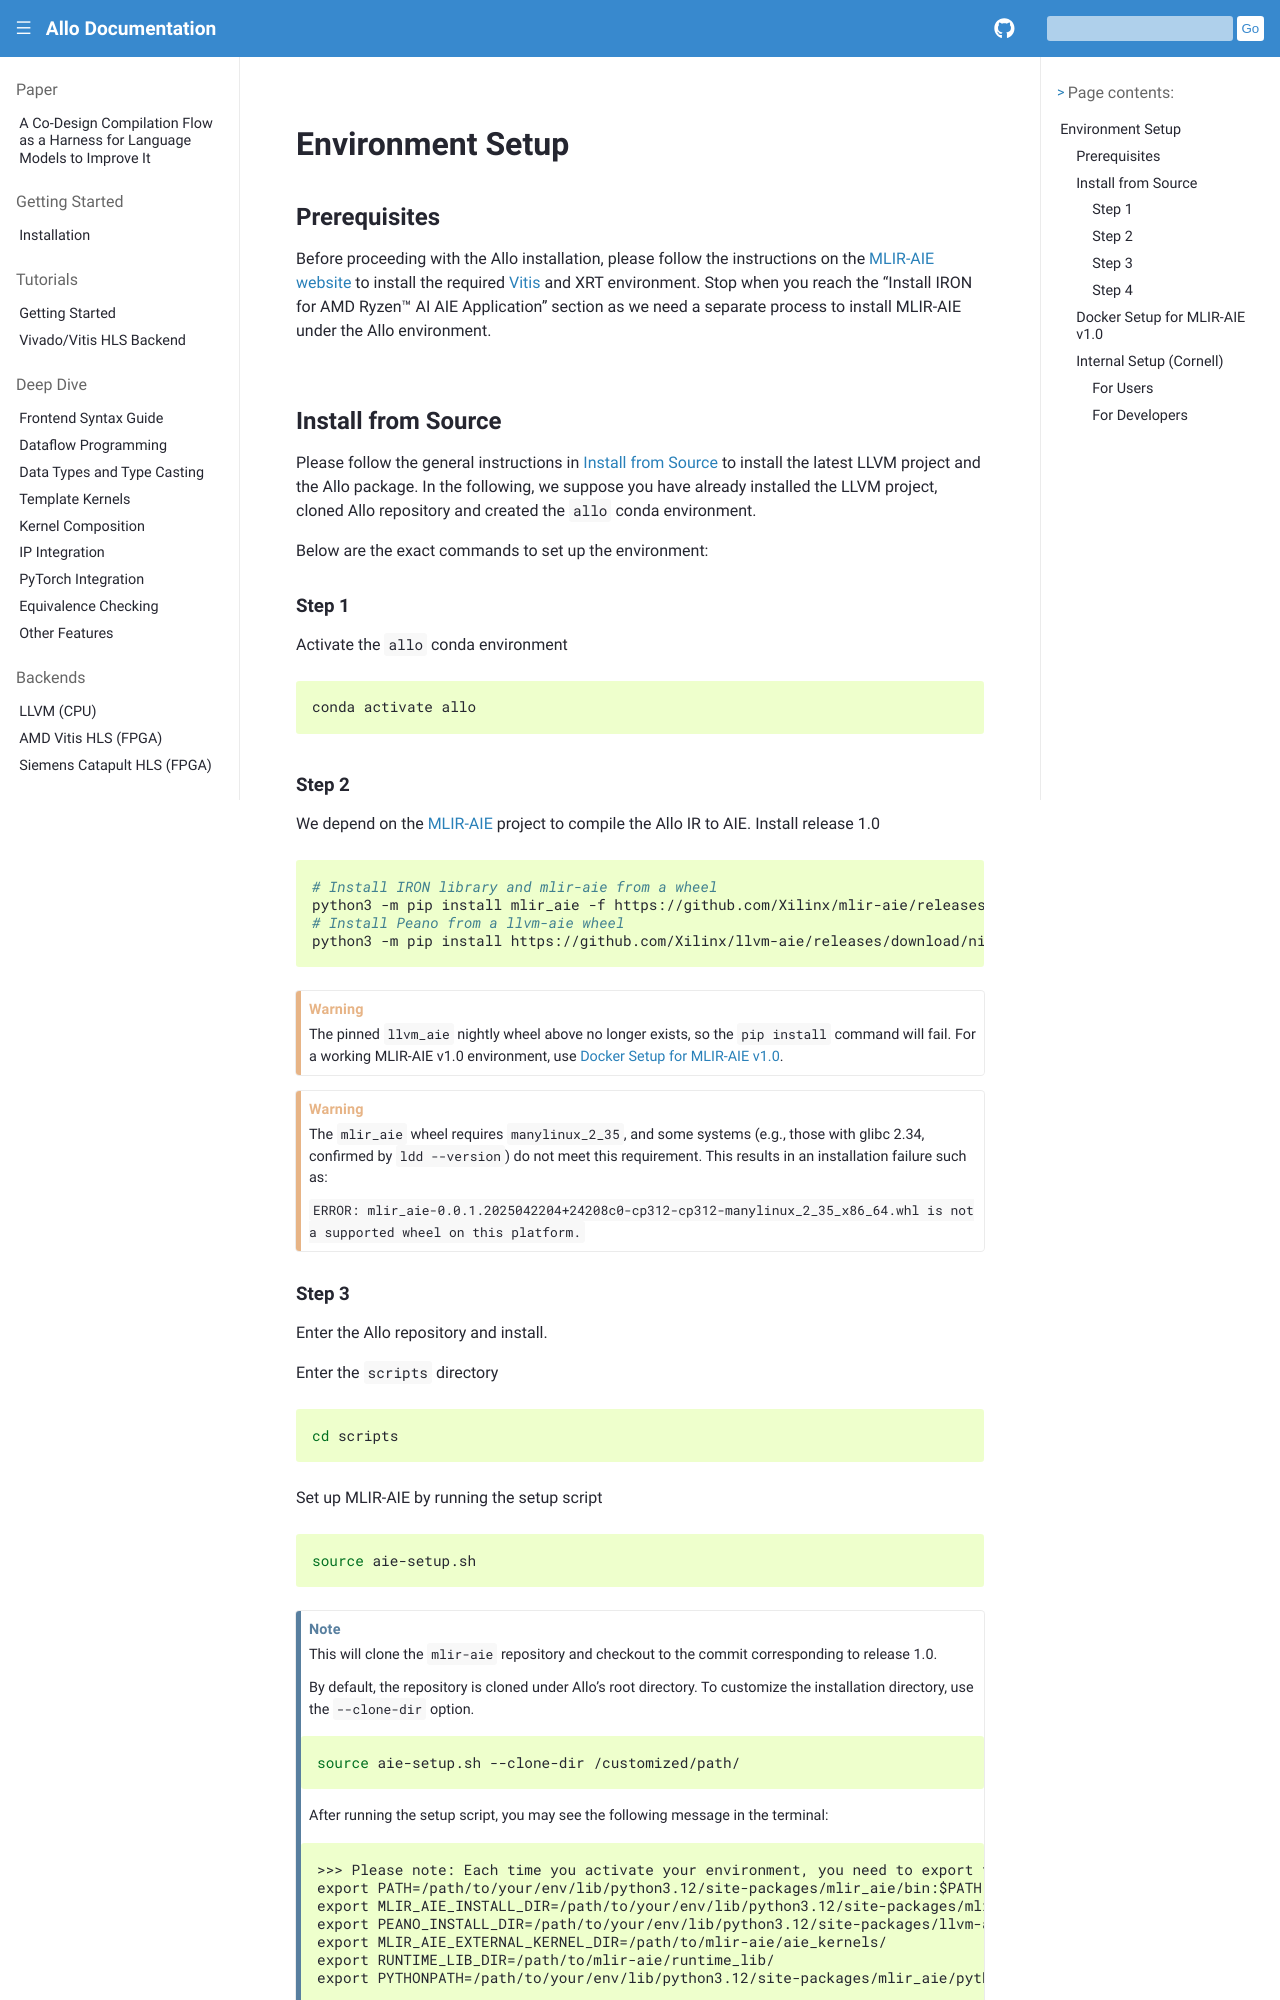

repository: sunwookim028/allo · page: backends/aie/env.html · generator: sphinx

..  Copyright Allo authors. All Rights Reserved.
    SPDX-License-Identifier: Apache-2.0

..  Licensed to the Apache Software Foundation (ASF) under one
    or more contributor license agreements.  See the NOTICE file
    distributed with this work for additional information
    regarding copyright ownership.  The ASF licenses this file
    to you under the Apache License, Version 2.0 (the
    "License"); you may not use this file except in compliance
    with the License.  You may obtain a copy of the License at

..    http://www.apache.org/licenses/LICENSE-2.0

..  Unless required by applicable law or agreed to in writing,
    software distributed under the License is distributed on an
    "AS IS" BASIS, WITHOUT WARRANTIES OR CONDITIONS OF ANY
    KIND, either express or implied.  See the License for the
    specific language governing permissions and limitations
    under the License.

Environment Setup
=================

Prerequisites
-------------

Before proceeding with the Allo installation, please follow the instructions on the `MLIR-AIE website <https://github.com/Xilinx/mlir-aie/tree/main?tab=readme-ov-file#install-the-xdna-driver-and-xrt>`_ to install the required `Vitis <https://www.amd.com/en/products/software/adaptive-socs-and-fpgas/vitis.html>`_ and XRT environment. Stop when you reach the "Install IRON for AMD Ryzen™ AI AIE Application" section as we need a separate process to install MLIR-AIE under the Allo environment.


Install from Source
-------------------

Please follow the general instructions in :ref:`Install from Source <install-from-source>` to install the latest LLVM project and the Allo package. In the following, we suppose you have already installed the LLVM project, cloned Allo repository and created the ``allo`` conda environment.

Below are the exact commands to set up the environment:

Step 1
~~~~~~
Activate the ``allo`` conda environment

.. code-block:: bash

   conda activate allo

Step 2
~~~~~~
We depend on the `MLIR-AIE <https://github.com/Xilinx/mlir-aie>`_ project to compile the Allo IR to AIE. Install release 1.0

.. code-block:: bash

   # Install IRON library and mlir-aie from a wheel
   python3 -m pip install mlir_aie -f https://github.com/Xilinx/mlir-aie/releases/expanded_assets/v1.0
   # Install Peano from a llvm-aie wheel
   python3 -m pip install https://github.com/Xilinx/llvm-aie/releases/download/nightly/llvm_aie-19.0.0.2025041501+b2a279c1-py3-none-manylinux_2_27_x86_64.manylinux_2_28_x86_64.whl

.. warning::

   The pinned ``llvm_aie`` nightly wheel above no longer exists, so the ``pip install`` command will fail. 
   For a working MLIR-AIE v1.0 environment, use :ref:`docker`.


.. warning::

   The ``mlir_aie`` wheel requires ``manylinux_2_35``, and some systems (e.g., those with glibc 2.34, confirmed by ``ldd --version``) do not meet this requirement.  
   This results in an installation failure such as:

   ``ERROR: mlir_aie-0.0.1.2025042204+24208c0-cp312-cp312-manylinux_2_35_x86_64.whl is not a supported wheel on this platform.``

.. _step3:
